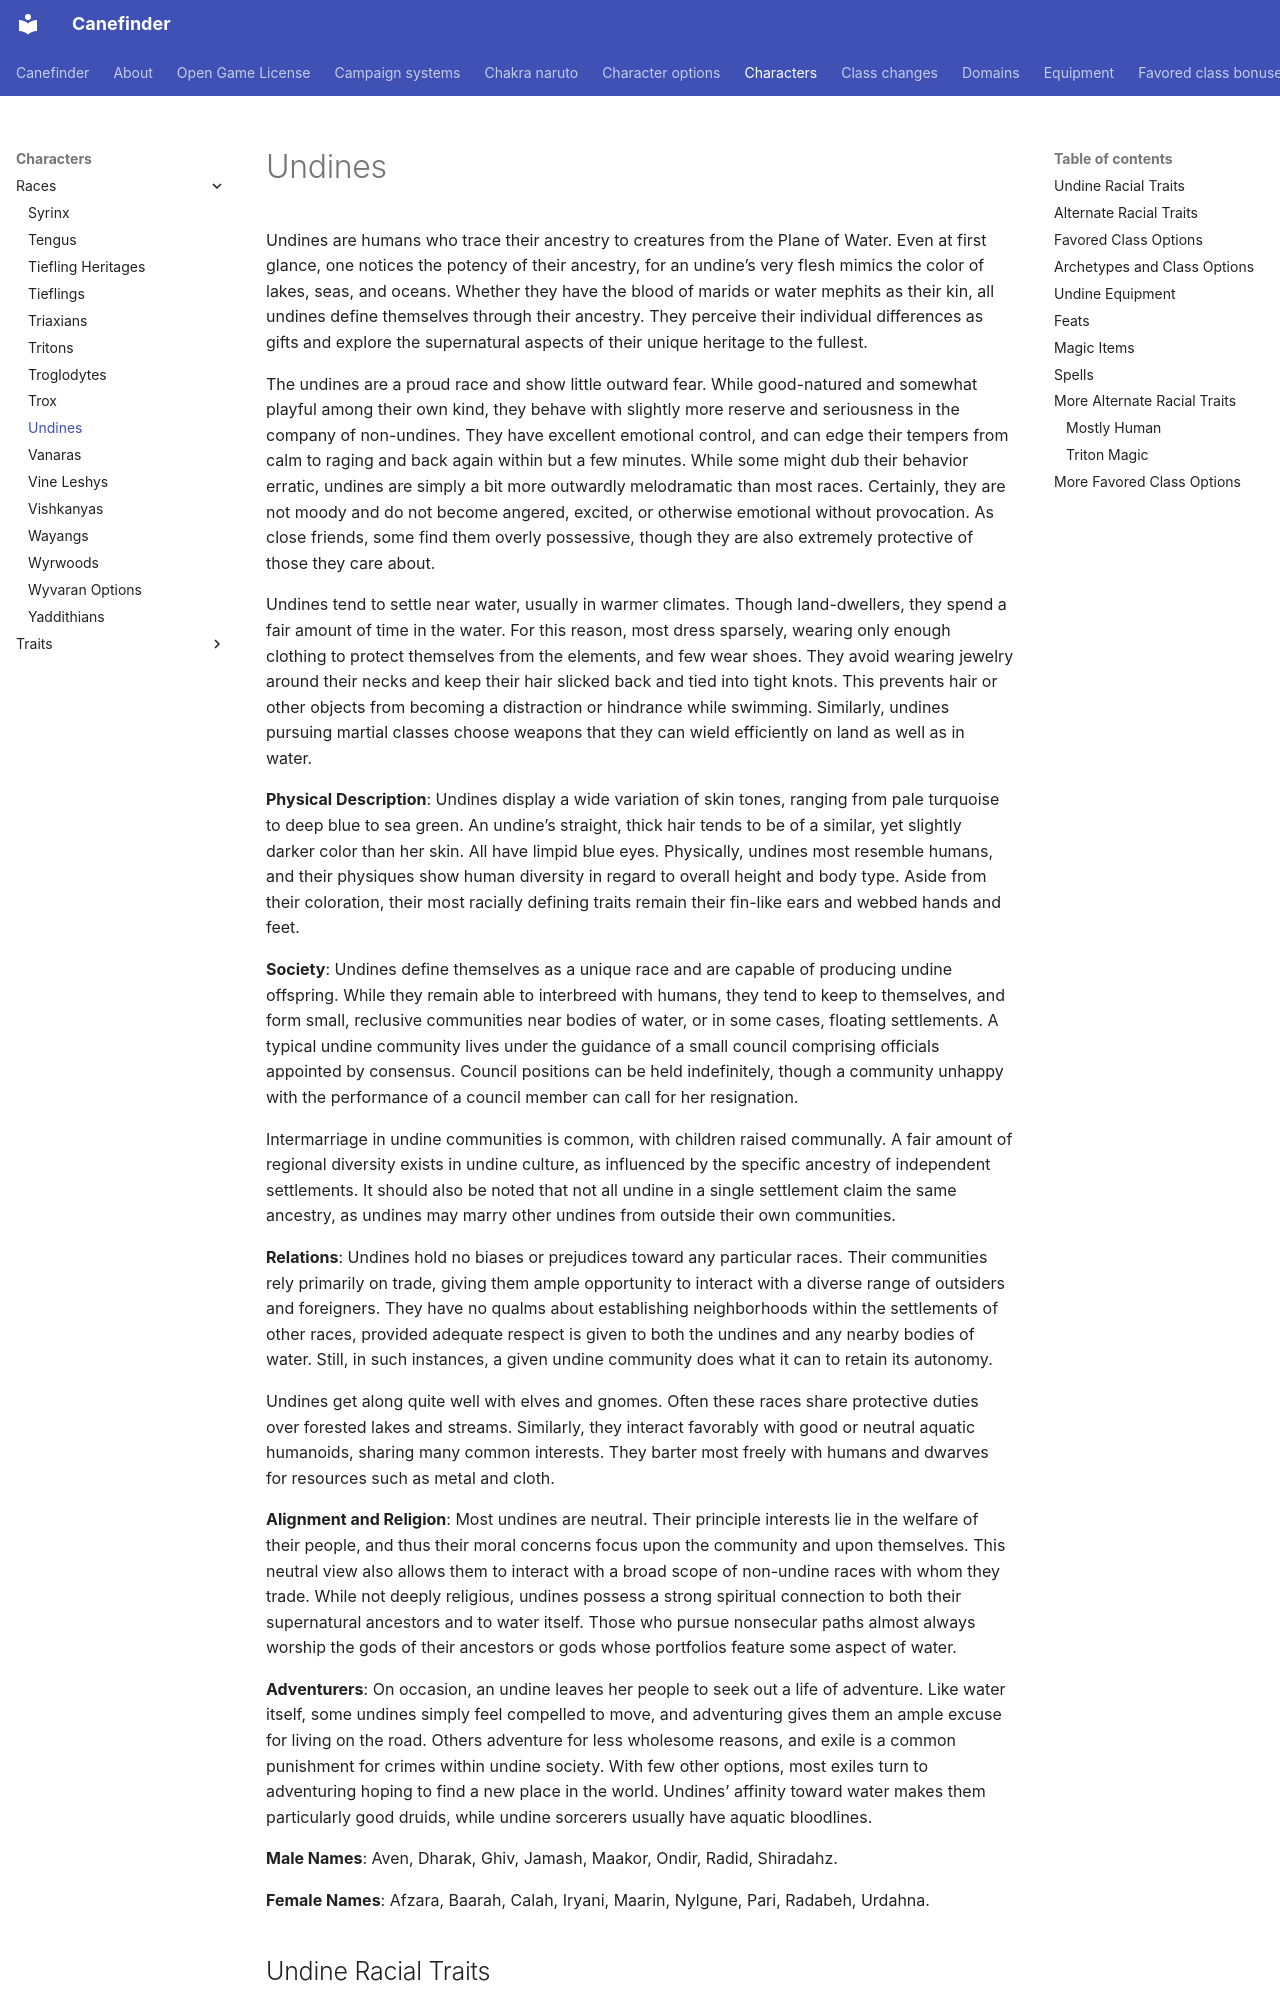

repository: canefinderhouserules/Canefinderhouserules · page: characters/races/undines/index.html · generator: mkdocs

# Undines

Undines are humans who trace their ancestry to creatures from the Plane of Water. Even at first glance, one notices the potency of their ancestry, for an undine’s very flesh mimics the color of lakes, seas, and oceans. Whether they have the blood of marids or water mephits as their kin, all undines define themselves through their ancestry. They perceive their individual differences as gifts and explore the supernatural aspects of their unique heritage to the fullest.

The undines are a proud race and show little outward fear. While good-natured and somewhat playful among their own kind, they behave with slightly more reserve and seriousness in the company of non-undines. They have excellent emotional control, and can edge their tempers from calm to raging and back again within but a few minutes. While some might dub their behavior erratic, undines are simply a bit more outwardly melodramatic than most races. Certainly, they are not moody and do not become angered, excited, or otherwise emotional without provocation. As close friends, some find them overly possessive, though they are also extremely protective of those they care about.

Undines tend to settle near water, usually in warmer climates. Though land-dwellers, they spend a fair amount of time in the water. For this reason, most dress sparsely, wearing only enough clothing to protect themselves from the elements, and few wear shoes. They avoid wearing jewelry around their necks and keep their hair slicked back and tied into tight knots. This prevents hair or other objects from becoming a distraction or hindrance while swimming. Similarly, undines pursuing martial classes choose weapons that they can wield efficiently on land as well as in water.

**Physical Description**: Undines display a wide variation of skin tones, ranging from pale turquoise to deep blue to sea green. An undine’s straight, thick hair tends to be of a similar, yet slightly darker color than her skin. All have limpid blue eyes. Physically, undines most resemble humans, and their physiques show human diversity in regard to overall height and body type. Aside from their coloration, their most racially defining traits remain their fin-like ears and webbed hands and feet.

**Society**: Undines define themselves as a unique race and are capable of producing undine offspring. While they remain able to interbreed with humans, they tend to keep to themselves, and form small, reclusive communities near bodies of water, or in some cases, floating settlements. A typical undine community lives under the guidance of a small council comprising officials appointed by consensus. Council positions can be held indefinitely, though a community unhappy with the performance of a council member can call for her resignation.

Intermarriage in undine communities is common, with children raised communally. A fair amount of regional diversity exists in undine culture, as influenced by the specific ancestry of independent settlements. It should also be noted that not all undine in a single settlement claim the same ancestry, as undines may marry other undines from outside their own communities.

**Relations**: Undines hold no biases or prejudices toward any particular races. Their communities rely primarily on trade, giving them ample opportunity to interact with a diverse range of outsiders and foreigners. They have no qualms about establishing neighborhoods within the settlements of other races, provided adequate respect is given to both the undines and any nearby bodies of water. Still, in such instances, a given undine community does what it can to retain its autonomy.

Undines get along quite well with elves and gnomes. Often these races share protective duties over forested lakes and streams. Similarly, they interact favorably with good or neutral aquatic humanoids, sharing many common interests. They barter most freely with humans and dwarves for resources such as metal and cloth.

**Alignment and Religion**: Most undines are neutral. Their principle interests lie in the welfare of their people, and thus their moral concerns focus upon the community and upon themselves. This neutral view also allows them to interact with a broad scope of non-undine races with whom they trade. While not deeply religious, undines possess a strong spiritual connection to both their supernatural ancestors and to water itself. Those who pursue nonsecular paths almost always worship the gods of their ancestors or gods whose portfolios feature some aspect of water.
